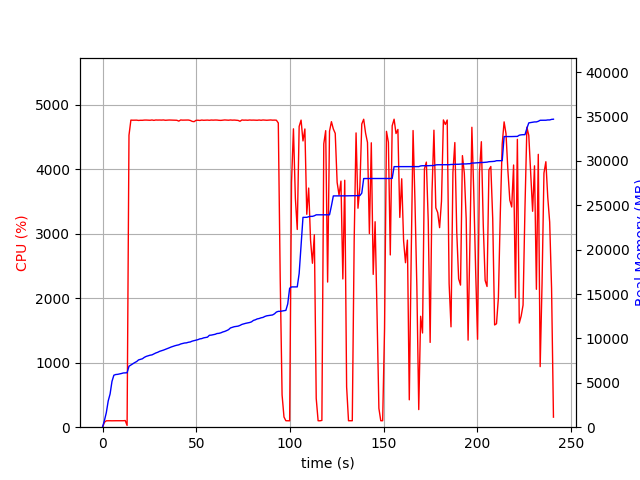

The file beside this chart, header and first rows:
elapsed_time, nproc, cpu, mem_real, mem_virtual
3.4809112548828125e-05, 1, 0.0, 8.902, 3186
1.006, 1, 76.5, 756, 1795
2.014, 1, 99.2, 1640, 2747
3.021, 1, 100.3, 2954, 4099
4.029, 1, 100.2, 3748, 5933
5.036, 1, 99.3, 5162, 7725
6.043, 1, 100.3, 5860, 7853
7.051, 1, 100.2, 5936, 7853
8.059, 1, 100.2, 5956, 7853
9.066, 1, 101.3, 6002, 8013
10.07, 1, 99.2, 6050, 8013
11.08, 1, 100.3, 6112, 8013
12.09, 1, 103.2, 6122, 8025
13.1, 1, 27.7, 6134, 8025
14.11, 1, 4528, 6870, 12105
15.13, 1, 4763, 7006, 12230
16.15, 1, 4761, 7143, 12368
17.17, 1, 4762, 7283, 12524
18.19, 1, 4762, 7396, 12650
19.21, 1, 4758, 7583, 12844
20.24, 1, 4760, 7648, 12930
21.26, 1, 4760, 7711, 13028
22.28, 1, 4763, 7868, 13170
23.3, 1, 4763, 7977, 13279
24.33, 1, 4762, 8040, 13368
25.35, 1, 4760, 8113, 13444
26.37, 1, 4765, 8149, 13464
27.39, 1, 4759, 8254, 13587
28.42, 1, 4765, 8365, 13722
29.44, 1, 4763, 8441, 13795
30.46, 1, 4764, 8549, 13912
31.48, 1, 4763, 8614, 13996
32.5, 1, 4765, 8687, 14105
33.52, 1, 4760, 8769, 14191
34.55, 1, 4762, 8862, 14266
35.57, 1, 4764, 8943, 14344
36.6, 1, 4763, 9035, 14432
37.62, 1, 4764, 9113, 14513
38.64, 1, 4762, 9180, 14627
39.66, 1, 4760, 9238, 14699
40.68, 1, 4747, 9282, 14722
41.7, 1, 4765, 9378, 14792
42.72, 1, 4762, 9434, 14872
43.74, 1, 4763, 9487, 14936
44.76, 1, 4762, 9503, 14936
45.79, 1, 4764, 9570, 15058
46.81, 1, 4758, 9604, 15112
47.83, 1, 4743, 9698, 15198
48.85, 1, 4739, 9752, 15246
49.87, 1, 4758, 9814, 15328
50.89, 1, 4761, 9865, 15328
51.91, 1, 4757, 9953, 15408
52.94, 1, 4763, 9985, 15424
53.96, 1, 4760, 10067, 15492
54.98, 1, 4762, 10109, 15576
56, 1, 4763, 10147, 15650
57.02, 1, 4760, 10357, 15892
58.04, 1, 4764, 10377, 15892
59.06, 1, 4762, 10425, 15964
60.08, 1, 4764, 10469, 16030
... 178 more rows
